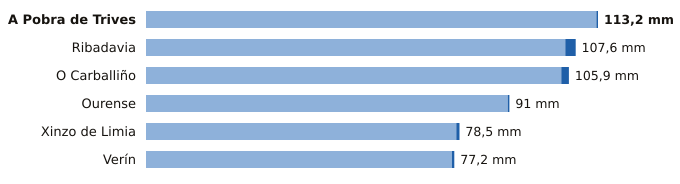

Values plotted in this chart, from the file beside it:
estacion, provincia, indicativo, mm_6_dias_anteriores, mm_hoy, mm_7_dias, horas_de_hoy
A Pobra de Trives, Ourense, 1631E, 112.8, 0.4, 113.2, 3
Ribadavia, Ourense, 1701X, 105.0, 2.6, 107.6, 2
O Carballiño, Ourense, 1700X, 104.0, 1.9, 105.9, 3
Ourense, Ourense, 1690A, 90.6, 0.4, 91.0, 3
Xinzo de Limia, Ourense, 1735X, 77.7, 0.8, 78.5, 3
Verín, Ourense, 2978X, 76.6, 0.6, 77.2, 3
